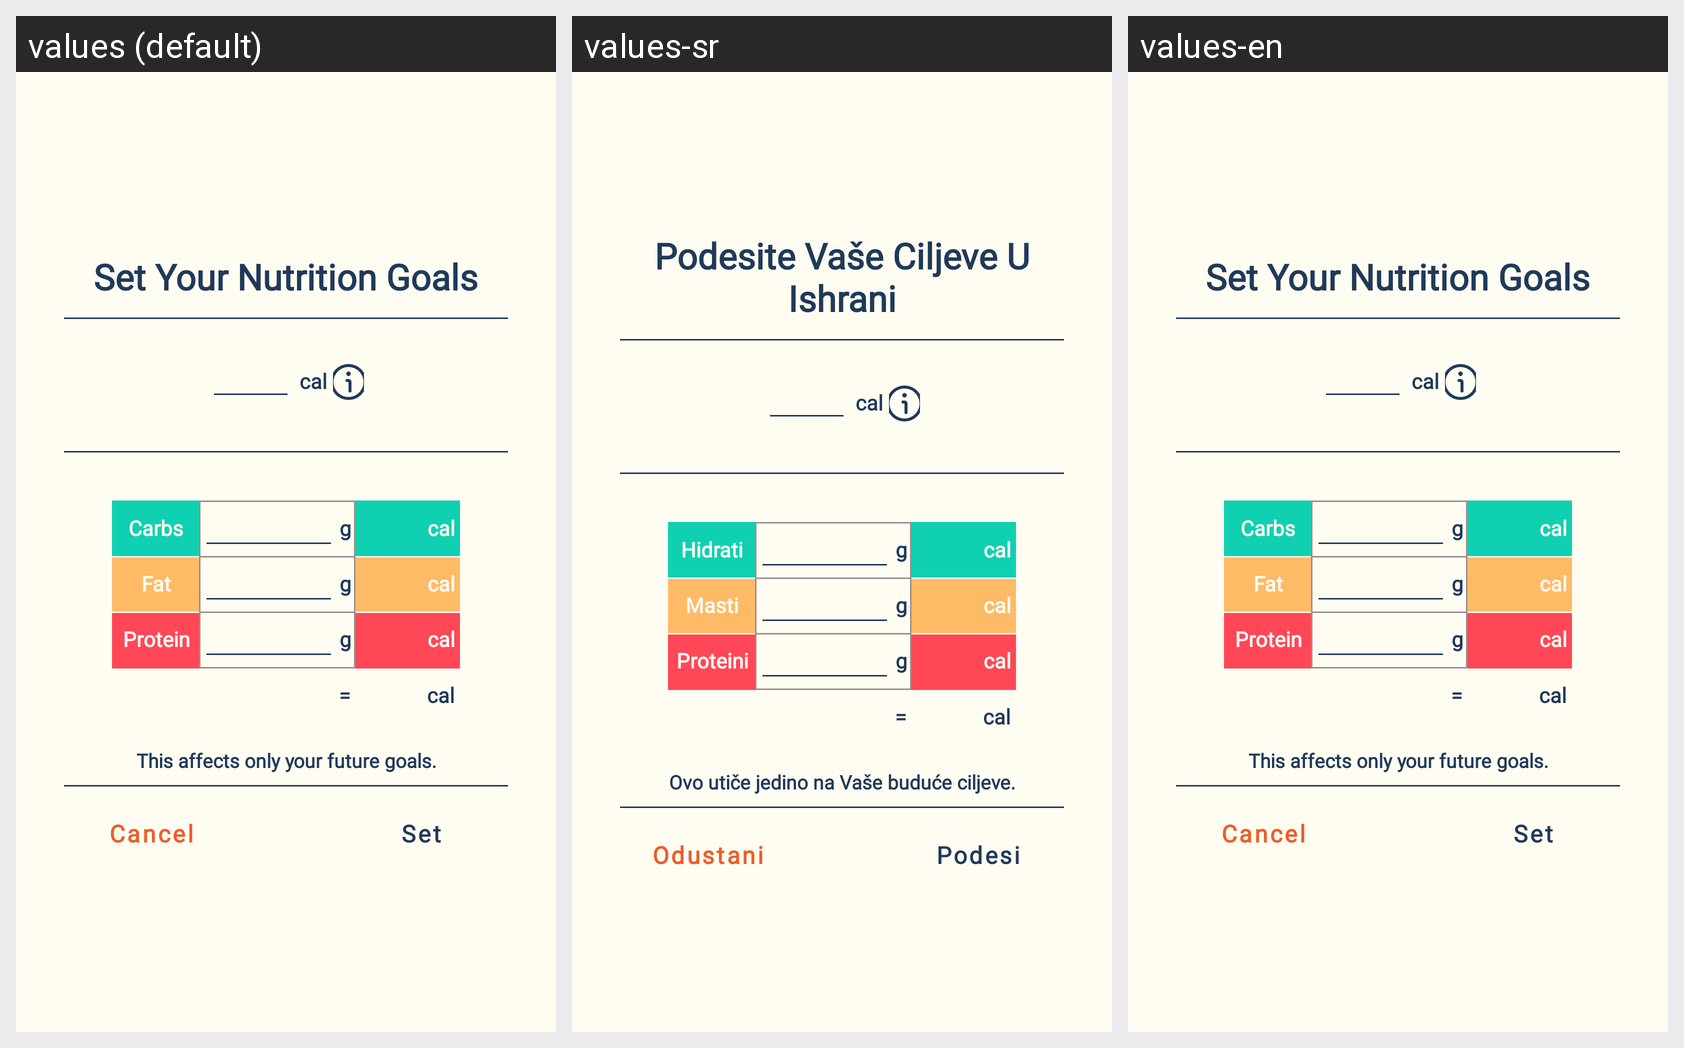

The same Android screen rendered under several of its app's locales, left to right. List the strings drawn on it with the default value and each locale's translation.
Android screen res/layout/nutrition_goals.xml rendered under 3 locales, left to right: values (default), values-sr, values-en. Device: Nexus 5 (rendered at 1080×1920; each locale shown at half size, 540×960, under a caption strip naming it); theme Theme.FitnessAssistant.
Strings drawn on this screen, with the default value and each locale's value (text and hints the layout hard-codes, and strings that could not be matched under every locale, appear in the picture but are not listed):

set_your_nutrition_goal
  values: Set Your Nutrition Goals
  values-sr: Podesite Vaše Ciljeve U Ishrani
  values-en: Set Your Nutrition Goals

cal
  values: cal
  values-sr: cal
  values-en: cal

carbs
  values: Carbs
  values-sr: Hidrati
  values-en: Carbs

g
  values: g
  values-sr: g
  values-en: g

fat
  values: Fat
  values-sr: Masti
  values-en: Fat

protein
  values: Protein
  values-sr: Proteini
  values-en: Protein

equals_sign
  values: =
  values-sr: =
  values-en: =

changes_affect_only_future_goals
  values: This affects only your future goals.
  values-sr: Ovo utiče jedino na Vaše buduće ciljeve.
  values-en: This affects only your future goals.

cancel
  values: Cancel
  values-sr: Odustani
  values-en: Cancel

set
  values: Set
  values-sr: Podesi
  values-en: Set
